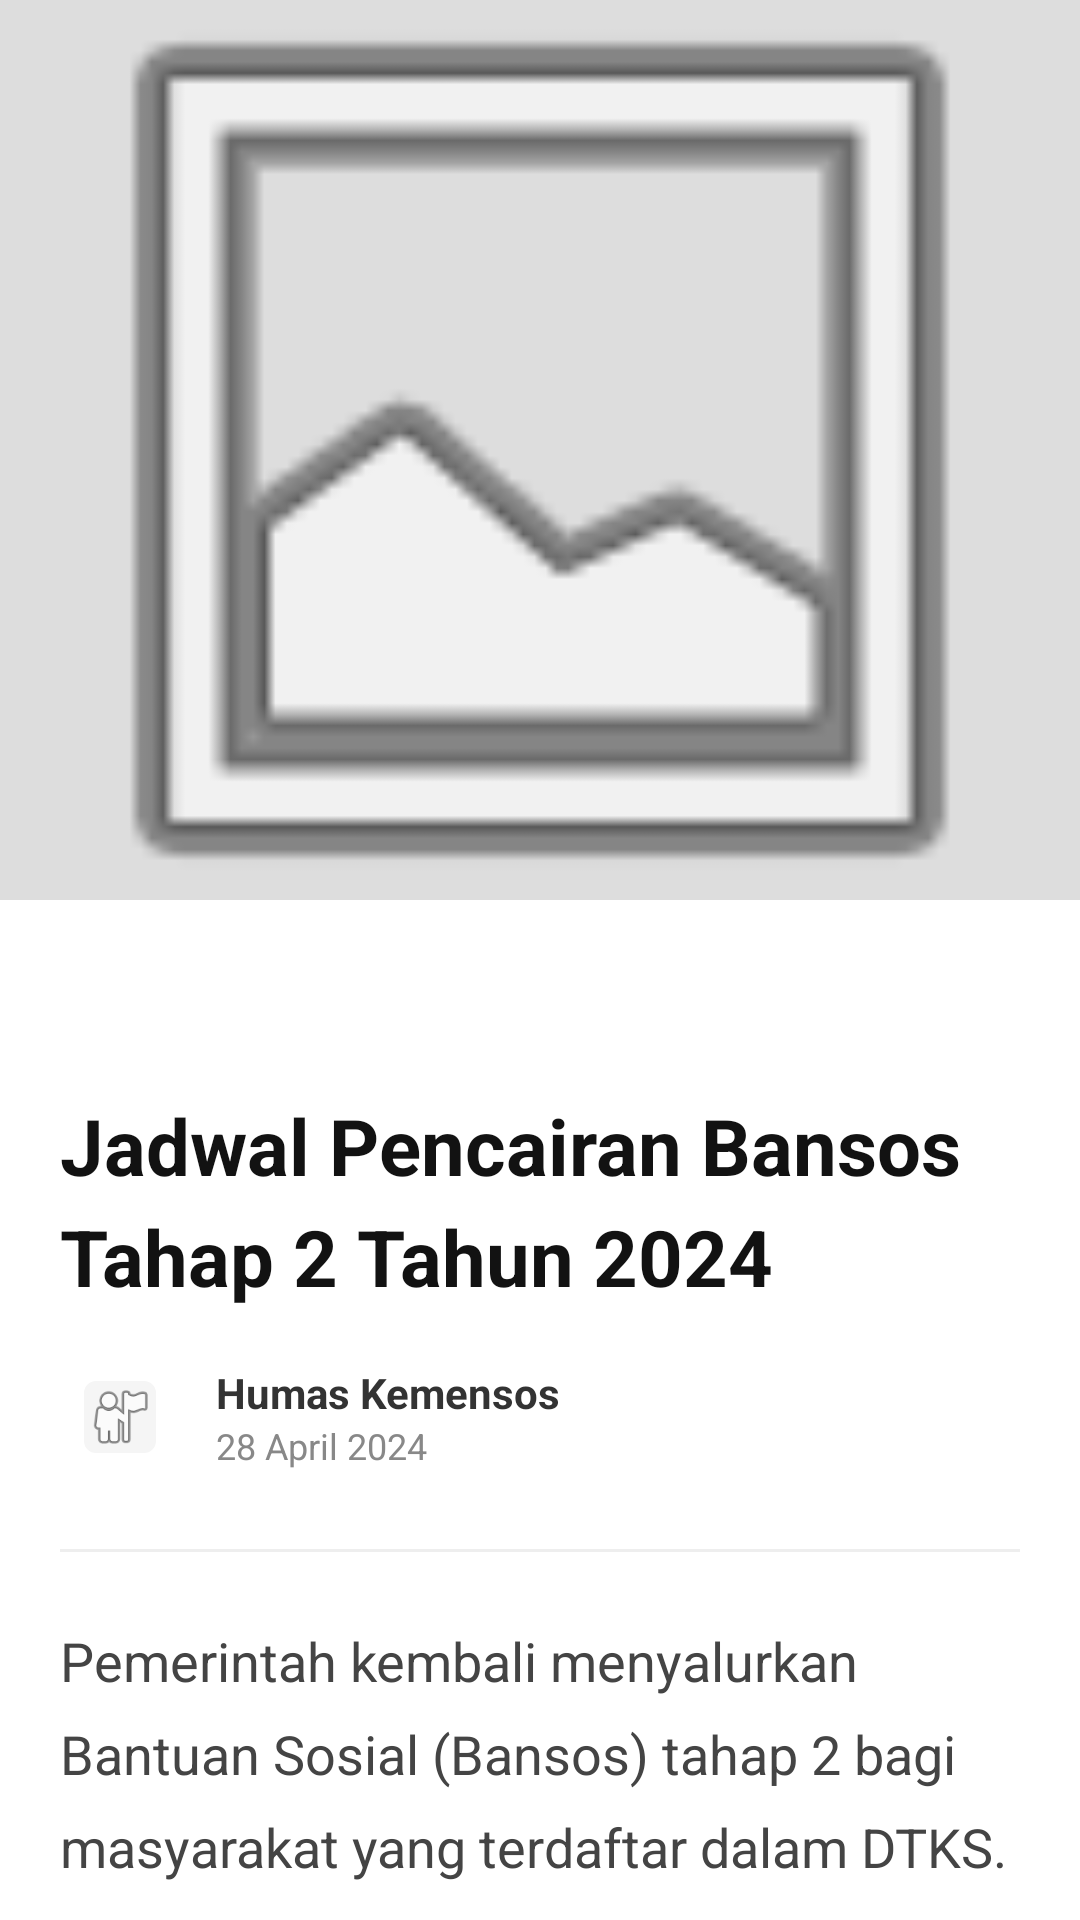

Reconstruct the res/layout file that produces this screen, plus the resources it refers to.
<!-- AndroidManifest.xml: application theme Theme.DoraApps -->
<!-- res/layout/activity_fifth.xml -->
<?xml version="1.0" encoding="utf-8"?>
<androidx.coordinatorlayout.widget.CoordinatorLayout
    xmlns:android="http://schemas.android.com/apk/res/android"
    xmlns:app="http://schemas.android.com/apk/res-auto"
    xmlns:tools="http://schemas.android.com/tools"
    android:layout_width="match_parent"
    android:layout_height="match_parent"
    android:background="@color/white">

    <com.google.android.material.appbar.AppBarLayout
        android:id="@+id/appBarLayout"
        android:layout_width="match_parent"
        android:layout_height="300dp"
        android:fitsSystemWindows="true"
        android:theme="@style/ThemeOverlay.MaterialComponents.Dark.ActionBar">

        <com.google.android.material.appbar.CollapsingToolbarLayout
            android:id="@+id/collapsingToolbar"
            android:layout_width="match_parent"
            android:layout_height="match_parent"
            android:fitsSystemWindows="true"
            app:contentScrim="?attr/colorPrimary"
            app:expandedTitleMarginEnd="64dp"
            app:expandedTitleMarginStart="48dp"
            app:layout_scrollFlags="scroll|exitUntilCollapsed"
            app:titleEnabled="false">

            <ImageView
                android:id="@+id/ivMainNews"
                android:layout_width="match_parent"
                android:layout_height="match_parent"
                android:fitsSystemWindows="true"
                android:scaleType="centerCrop"
                android:src="@android:drawable/ic_menu_gallery"
                android:background="#DDDDDD"
                app:layout_collapseMode="parallax" />

            <View
                android:layout_width="match_parent"
                android:layout_height="160dp"
                android:layout_gravity="bottom"
                android:background="@drawable/gradient_black" />

            <androidx.appcompat.widget.Toolbar
                android:id="@+id/toolbar"
                android:layout_width="match_parent"
                android:layout_height="?attr/actionBarSize"
                app:layout_collapseMode="pin"
                app:popupTheme="@style/ThemeOverlay.MaterialComponents.Light" />

        </com.google.android.material.appbar.CollapsingToolbarLayout>
    </com.google.android.material.appbar.AppBarLayout>

    <androidx.core.widget.NestedScrollView
        android:layout_width="match_parent"
        android:layout_height="match_parent"
        app:layout_behavior="@string/appbar_scrolling_view_behavior">

        <LinearLayout
            android:layout_width="match_parent"
            android:layout_height="wrap_content"
            android:orientation="vertical"
            android:padding="20dp">

            
            <TextView
                android:layout_width="wrap_content"
                android:layout_height="wrap_content"
                android:background="@drawable/bg_category_badge"
                android:paddingHorizontal="14dp"
                android:paddingVertical="6dp"
                android:text="@string/news_category"
                android:textColor="@color/white"
                android:textSize="12sp"
                android:textStyle="bold" />

            
            <TextView
                android:id="@+id/tvTitle"
                android:layout_width="match_parent"
                android:layout_height="wrap_content"
                android:layout_marginTop="16dp"
                android:text="@string/news_title"
                android:textColor="#121212"
                android:textSize="26sp"
                android:lineSpacingMultiplier="1.2"
                android:textStyle="bold" />

            
            <LinearLayout
                android:layout_width="match_parent"
                android:layout_height="wrap_content"
                android:layout_marginTop="16dp"
                android:gravity="center_vertical"
                android:orientation="horizontal">

                <com.google.android.material.imageview.ShapeableImageView
                    android:layout_width="40dp"
                    android:layout_height="40dp"
                    android:src="@android:drawable/ic_menu_myplaces"
                    app:shapeAppearanceOverlay="@style/ShapeAppearance.MaterialComponents.SmallComponent"
                    android:padding="8dp"
                    android:background="#F5F5F5" />

                <LinearLayout
                    android:layout_width="wrap_content"
                    android:layout_height="wrap_content"
                    android:layout_marginStart="12dp"
                    android:orientation="vertical">

                    <TextView
                        android:layout_width="wrap_content"
                        android:layout_height="wrap_content"
                        android:text="@string/news_author"
                        android:textColor="#333333"
                        android:textSize="14sp"
                        android:textStyle="bold" />

                    <TextView
                        android:layout_width="wrap_content"
                        android:layout_height="wrap_content"
                        android:text="@string/news_date"
                        android:textColor="#888888"
                        android:textSize="12sp" />
                </LinearLayout>
            </LinearLayout>

            <View
                android:layout_width="match_parent"
                android:layout_height="1dp"
                android:layout_marginVertical="24dp"
                android:background="#EEEEEE" />

            
            <TextView
                android:id="@+id/tvContent"
                android:layout_width="match_parent"
                android:layout_height="wrap_content"
                android:lineSpacingExtra="10dp"
                android:text="@string/news_content"
                android:textColor="#444444"
                android:textSize="18sp" />

            
            <com.google.android.material.button.MaterialButton
                android:id="@+id/btnWebView"
                android:layout_width="match_parent"
                android:layout_height="60dp"
                android:layout_marginTop="32dp"
                android:text="@string/news_read_more"
                android:textAllCaps="false"
                android:textSize="16sp"
                app:cornerRadius="12dp" />

            <TextView
                android:layout_width="match_parent"
                android:layout_height="wrap_content"
                android:layout_marginTop="48dp"
                android:text="@string/news_trending_title"
                android:textColor="#000000"
                android:textSize="20sp"
                android:textStyle="bold" />

            
            <LinearLayout
                android:layout_width="match_parent"
                android:layout_height="wrap_content"
                android:layout_marginTop="16dp"
                android:orientation="vertical">

                <include layout="@layout/item_news_simple" />
                <include layout="@layout/item_news_simple" />
                <include layout="@layout/item_news_simple" />
                <include layout="@layout/item_news_simple" />
                <include layout="@layout/item_news_simple" />
                <include layout="@layout/item_news_simple" />

            </LinearLayout>

            
            <View
                android:layout_width="match_parent"
                android:layout_height="60dp" />

        </LinearLayout>
    </androidx.core.widget.NestedScrollView>

</androidx.coordinatorlayout.widget.CoordinatorLayout>
<!-- res/layout/item_news_simple.xml (included above) -->
<?xml version="1.0" encoding="utf-8"?>
<LinearLayout xmlns:android="http://schemas.android.com/apk/res/android"
    xmlns:app="http://schemas.android.com/apk/res-auto"
    android:layout_width="match_parent"
    android:layout_height="wrap_content"
    android:layout_marginBottom="16dp"
    android:orientation="horizontal"
    android:gravity="center_vertical">

    <com.google.android.material.card.MaterialCardView
        android:layout_width="100dp"
        android:layout_height="70dp"
        app:cardCornerRadius="8dp"
        app:cardElevation="0dp">
        <ImageView
            android:layout_width="match_parent"
            android:layout_height="match_parent"
            android:scaleType="centerCrop"
            android:src="@android:drawable/ic_menu_gallery"
            android:background="#EEEEEE" />
    </com.google.android.material.card.MaterialCardView>

    <LinearLayout
        android:layout_width="match_parent"
        android:layout_height="wrap_content"
        android:layout_marginStart="12dp"
        android:orientation="vertical">
        <TextView
            android:layout_width="match_parent"
            android:layout_height="wrap_content"
            android:text="Berita terkait lainnya yang menarik untuk dibaca..."
            android:textColor="#212121"
            android:textStyle="bold"
            android:textSize="15sp"
            android:maxLines="2"
            android:ellipsize="end" />
        <TextView
            android:layout_width="match_parent"
            android:layout_height="wrap_content"
            android:text="1 jam yang lalu"
            android:textColor="#757575"
            android:textSize="12sp"
            android:layout_marginTop="4dp" />
    </LinearLayout>
</LinearLayout>
<!-- resources referenced by this layout -->
<resources>
  <color name="white">#FFFFFFFF</color>
  <string name="news_author">Humas Kemensos</string>
  <string name="news_category">INFO BANSOS</string>
  <string name="news_content">Pemerintah kembali menyalurkan Bantuan Sosial (Bansos) tahap 2 bagi masyarakat yang terdaftar dalam DTKS. Pastikan data NIK Anda valid dan sudah melakukan padan data di Dukcapil setempat.\n\nBantuan yang akan cair meliputi PKH dan Sembako. Penyaluran dilakukan melalui Bank Himbara dan Kantor Pos di wilayah masing-masing.</string>
  <string name="news_date">28 April 2024</string>
  <string name="news_read_more">Cek Detail Pencairan</string>
  <string name="news_title">Jadwal Pencairan Bansos Tahap 2 Tahun 2024</string>
  <string name="news_trending_title">Informasi Terkini</string>
  <style name="Theme.DoraApps" parent="Base.Theme.DoraApps" />
  <style name="Base.Theme.DoraApps" parent="Theme.Material3.DayNight.NoActionBar">
          
          <item name="colorPrimary">@color/primary_blue</item>
          <item name="colorPrimaryVariant">@color/primary_dark</item>
          <item name="colorOnPrimary">@color/white</item>
          
          <item name="colorSecondary">@color/secondary_red</item>
          <item name="colorSecondaryVariant">@color/secondary_red</item>
          <item name="colorOnSecondary">@color/white</item>
          
          <item name="android:statusBarColor">@color/primary_dark</item>
      </style>
  <color name="primary_blue">#1A237E</color>
  <color name="primary_dark">#000051</color>
  <color name="secondary_red">#D32F2F</color>
</resources>
